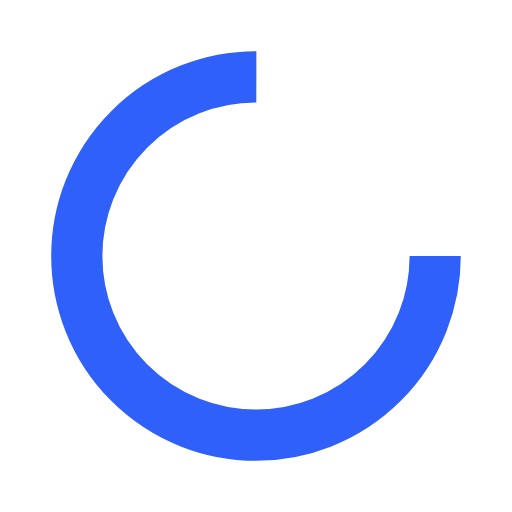
t = 0.00 s
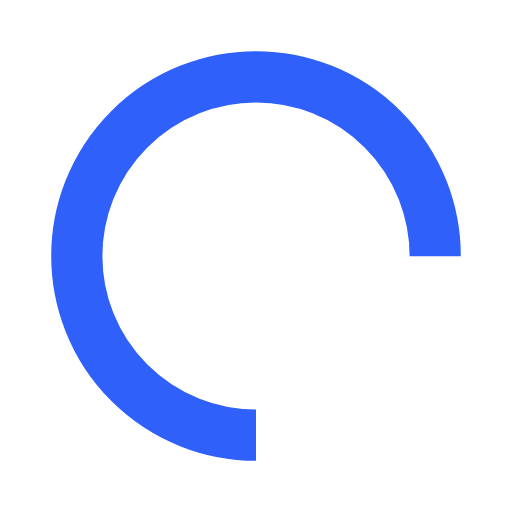
t = 0.25 s
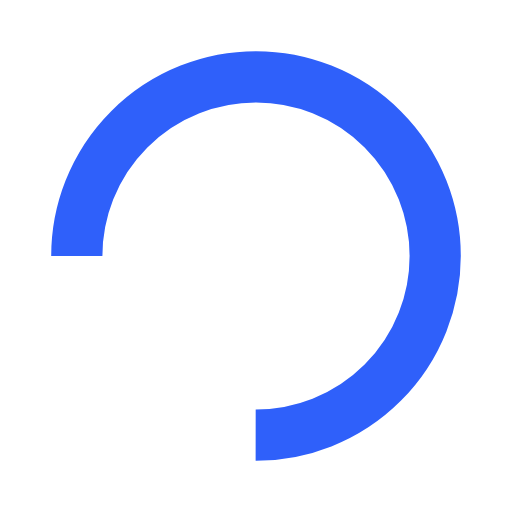
t = 0.50 s
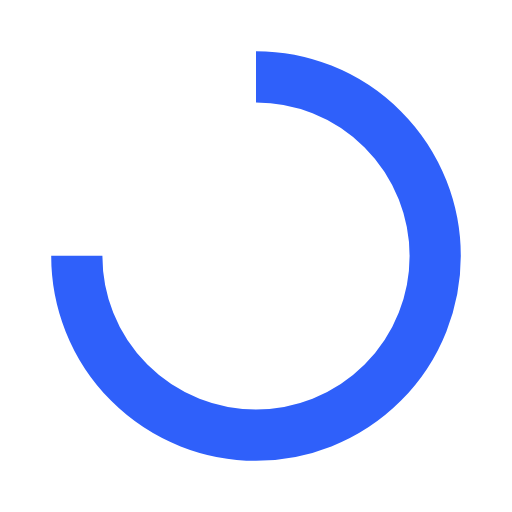
t = 0.75 s

The animated SVG that drew these frames (rendered in a browser with its animation timeline set to each time). Animation: 1 SMIL element (animateTransform=1); one cycle of 1.00 s, repeats indefinitely.

<svg xmlns="http://www.w3.org/2000/svg" viewBox="0 0 100 100" preserveAspectRatio="xMidYMid" width="200" height="200" style="shape-rendering: auto; display: block; background: transparent;" xmlns:xlink="http://www.w3.org/1999/xlink"><g><circle stroke-dasharray="164.93361431346415 56.97787143782138" r="35" stroke-width="10" stroke="#2f60fa" fill="none" cy="50" cx="50">
  <animateTransform keyTimes="0;1" values="0 50 50;360 50 50" dur="1s" repeatCount="indefinite" type="rotate" attributeName="transform"></animateTransform>
</circle><g></g></g><!-- [ldio] generated by https://loading.io --></svg>